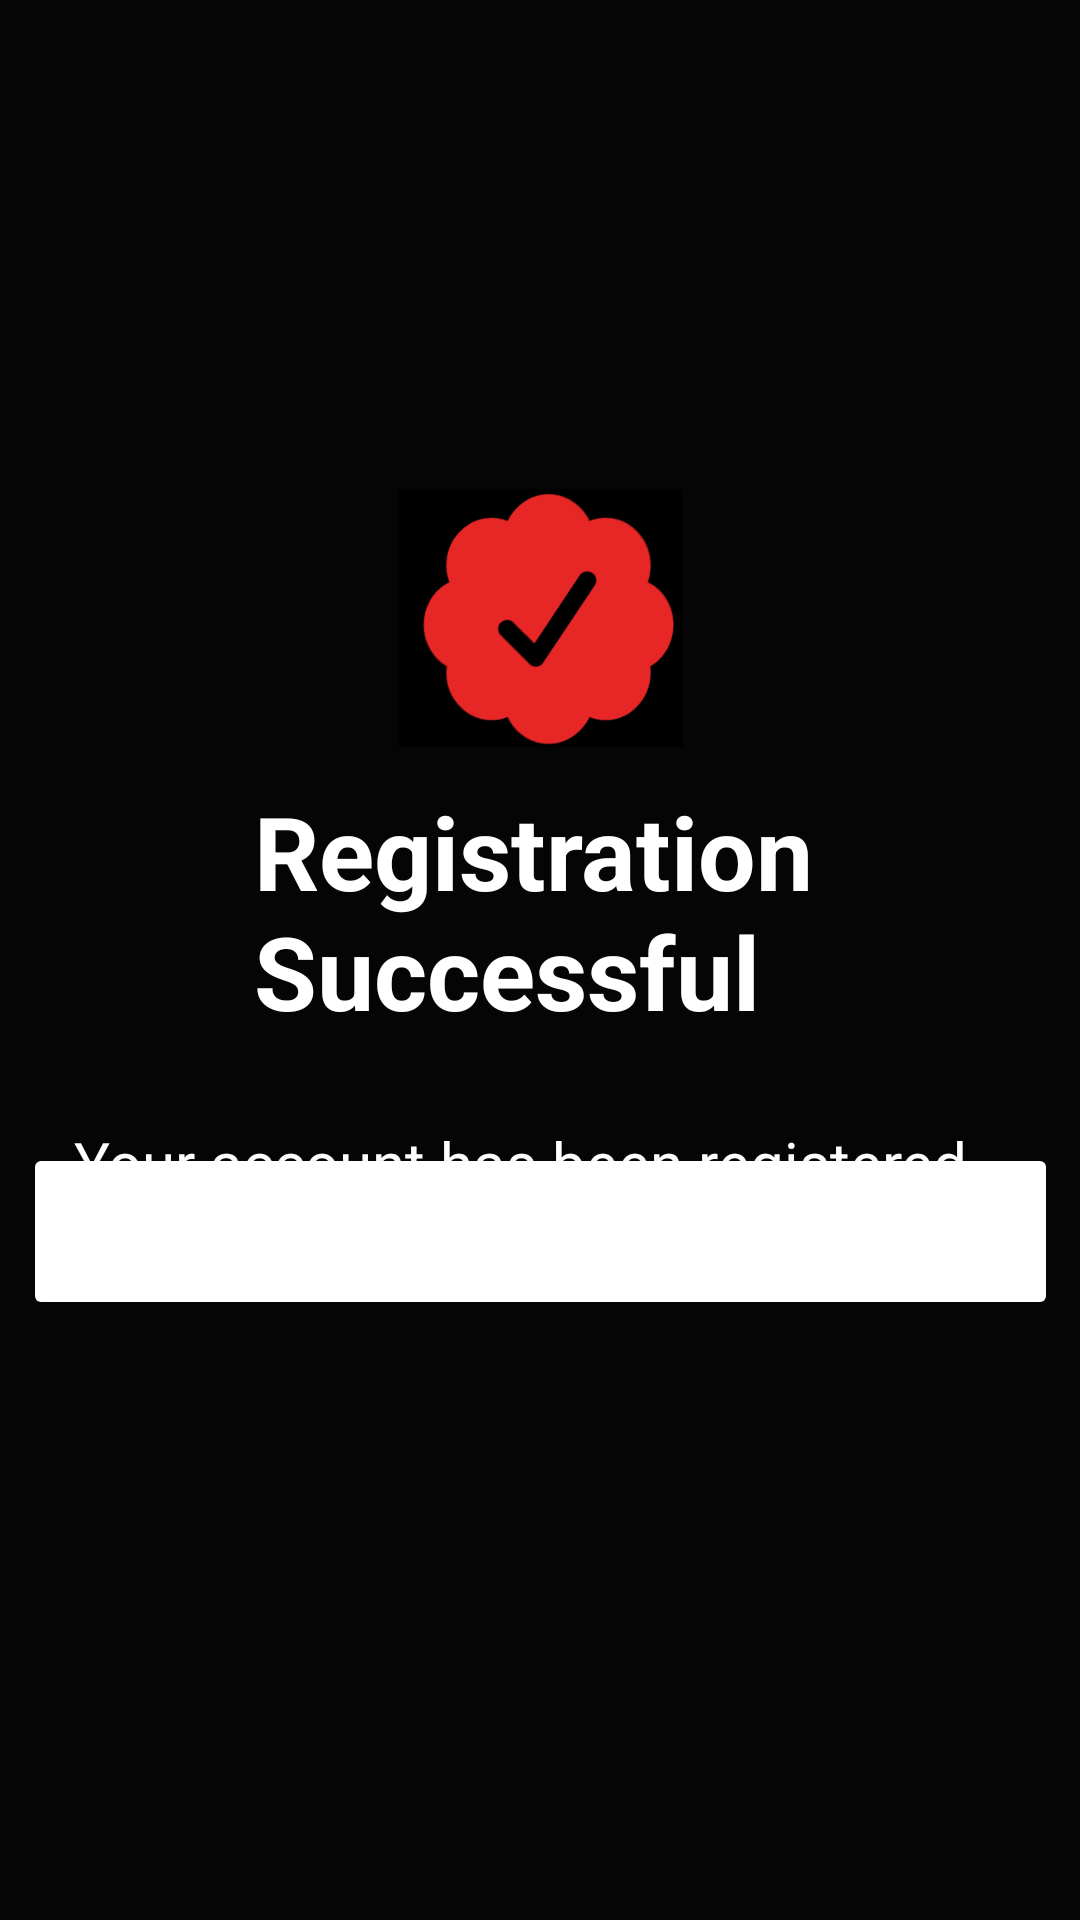

The Android layout XML behind this screen, and the referenced resources:
<!-- AndroidManifest.xml: application theme Theme.OPSC6311_POE_CashFlowX -->
<!-- res/layout/activity_registration_success.xml -->
<?xml version="1.0" encoding="utf-8"?>
<androidx.constraintlayout.widget.ConstraintLayout xmlns:android="http://schemas.android.com/apk/res/android"
    xmlns:app="http://schemas.android.com/apk/res-auto"
    xmlns:tools="http://schemas.android.com/tools"
    android:layout_width="match_parent"
    android:layout_height="match_parent"
    android:background="#050505"
    tools:context=".Registration_Success">

    <ImageView
        android:id="@+id/imageView5"
        android:layout_width="99dp"
        android:layout_height="86dp"
        android:layout_marginStart="156dp"
        android:layout_marginTop="163dp"
        android:layout_marginEnd="156dp"
        app:layout_constraintEnd_toEndOf="parent"
        app:layout_constraintStart_toStartOf="parent"
        app:layout_constraintTop_toTopOf="parent"
        app:srcCompat="@drawable/registersuccess_icon" />

    <TextView
        android:id="@+id/RegSuccBold"
        android:layout_width="191dp"
        android:layout_height="88dp"
        android:layout_marginStart="110dp"
        android:layout_marginTop="261dp"
        android:layout_marginEnd="110dp"
        android:text="Registration Successful"
        android:textColor="#FFFFFF"
        android:textSize="34sp"
        android:textStyle="bold"
        app:layout_constraintEnd_toEndOf="parent"
        app:layout_constraintStart_toStartOf="parent"
        app:layout_constraintTop_toTopOf="parent" />

    <TextView
        android:id="@+id/AccReg"
        android:layout_width="311dp"
        android:layout_height="65dp"
        android:layout_marginStart="50dp"
        android:layout_marginTop="374dp"
        android:layout_marginEnd="50dp"
        android:text="Your account has been registered successfully"
        android:textColor="#FFFFFF"
        android:textSize="20sp"
        app:layout_constraintEnd_toEndOf="parent"
        app:layout_constraintStart_toStartOf="parent"
        app:layout_constraintTop_toTopOf="parent" />


    <Button
        android:id="@+id/btnGoToLogin"
        android:layout_width="345dp"
        android:layout_height="59dp"
        android:layout_marginBottom="200dp"
        android:backgroundTint="#F7F80505"
        android:backgroundTintMode="add"
        android:textColor="#FFFFFF"
        android:text="Go to Login"
        app:layout_constraintBottom_toBottomOf="parent"
        app:layout_constraintEnd_toEndOf="parent"
        app:layout_constraintStart_toStartOf="parent" />


</androidx.constraintlayout.widget.ConstraintLayout>
<!-- resources referenced by this layout -->
<resources>
  <!-- drawable registersuccess_icon: png bitmap (drawable, 7742 bytes) -->
  <style name="Theme.OPSC6311_POE_CashFlowX" parent="Base.Theme.OPSC6311_POE_CashFlowX" />
  <style name="Base.Theme.OPSC6311_POE_CashFlowX" parent="Theme.Material3.DayNight.NoActionBar">
          
          
      </style>
</resources>
